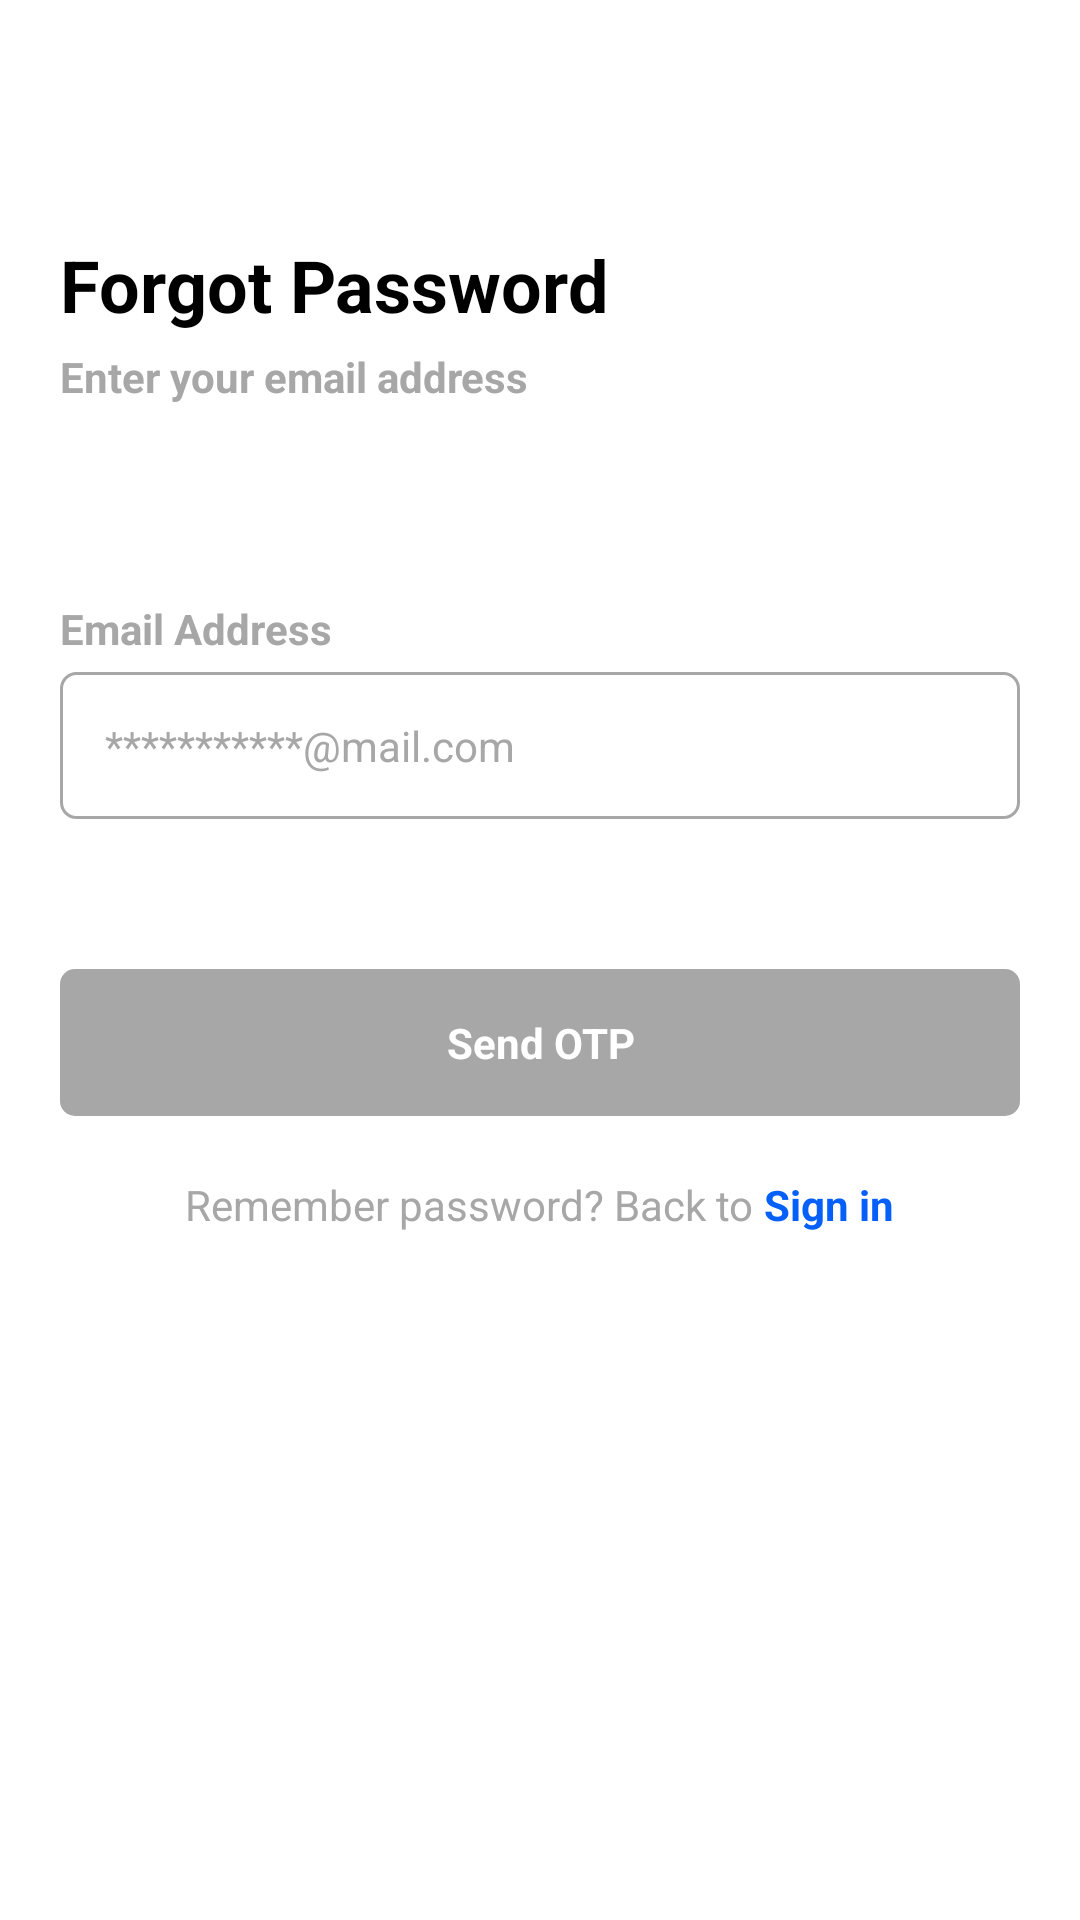

Write the Android layout XML for this screen, with the resource values it uses.
<!-- AndroidManifest.xml: application theme Theme.RestartChempionat2024 -->
<!-- res/layout/activity_forgot_password.xml -->
<?xml version="1.0" encoding="utf-8"?>
<androidx.core.widget.NestedScrollView xmlns:android="http://schemas.android.com/apk/res/android"
    xmlns:app="http://schemas.android.com/apk/res-auto"
    xmlns:tools="http://schemas.android.com/tools"
    android:id="@+id/main"
    android:layout_width="match_parent"
    android:layout_height="match_parent"
    tools:context=".screens.ForgotPassword"
    android:background="?attr/colorOnBackground">

    <RelativeLayout
        android:layout_width="match_parent"
        android:layout_height="match_parent"
        android:layout_gravity="center"
        android:paddingVertical="30dp">

        <TextView
            android:id="@+id/tTittle"
            style="@style/TextTittleBlack24"
            android:layout_width="match_parent"
            android:layout_marginHorizontal="20dp"
            android:layout_alignParentTop="true"
            android:layout_alignParentStart="true"
            android:text="Forgot Password"
            tools:ignore="HardcodedText" />

        <TextView
            android:id="@+id/tDescription"
            style="@style/TextDescriptionGray14"
            android:layout_width="match_parent"
            android:layout_below="@id/tTittle"
            android:layout_alignParentStart="true"
            android:layout_marginHorizontal="20dp"
            android:layout_marginTop="5dp"
            android:text="Enter your email address"
            tools:ignore="HardcodedText" />

        <TextView
            android:id="@+id/tHintEmail"
            style="@style/TextDescriptionGray14"
            android:layout_width="match_parent"
            android:layout_below="@id/tDescription"
            android:layout_marginTop="65dp"
            android:layout_marginHorizontal="20dp"
            android:layout_alignParentStart="true"
            android:text="Email Address"
            tools:ignore="HardcodedText" />

        <EditText
            android:id="@+id/inptEmail"
            style="@style/TextFieldStandart"
            android:layout_marginTop="5dp"
            android:hint="***********@mail.com"
            android:layout_below="@id/tHintEmail"
            android:layout_alignParentStart="true"
            tools:ignore="Autofill,HardcodedText,TextFields" />

        <TextView
            android:id="@+id/btnSendOtp"
            style="@style/BtnBlue"
            android:layout_width="match_parent"
            android:layout_below="@id/inptEmail"
            android:layout_alignParentStart="true"
            android:layout_alignParentEnd="true"
            android:layout_marginHorizontal="20dp"
            android:layout_marginTop="50dp"
            android:background="@drawable/gray_5r"
            android:text="Send OTP"
            tools:ignore="HardcodedText" />

        <LinearLayout
            android:id="@+id/LLHints"
            android:layout_width="match_parent"
            android:layout_height="wrap_content"
            android:layout_marginTop="20dp"
            android:gravity="center"
            android:layout_marginBottom="150dp"
            android:layout_below="@id/btnSendOtp"
            android:orientation="horizontal">

            <TextView
                style="@style/TextSmallGray14"
                android:text="Remember password? Back to "
                tools:ignore="HardcodedText" />

            <TextView
                android:id="@+id/btnSignIn"
                style="@style/TextSmallBlue14"
                android:text="Sign in"
                android:textStyle="bold"
                tools:ignore="HardcodedText" />

        </LinearLayout>

    </RelativeLayout>

</androidx.core.widget.NestedScrollView>
<!-- resources referenced by this layout -->
<resources>
  <!-- drawable gray_5r (drawable) -->
  <?xml version="1.0" encoding="utf-8"?>
  <shape xmlns:android="http://schemas.android.com/apk/res/android">
      <solid android:color="?attr/colorOnSurface"/>
      <corners android:radius="5dp"/>
  </shape>
  <style name="BtnBlue" parent="Theme.RestartChempionat2024">
          <item name="android:layout_width">wrap_content</item>
          <item name="android:layout_height">wrap_content</item>
          <item name="android:paddingVertical">15dp</item>
          <item name="android:paddingHorizontal">35dp</item>
          <item name="android:textSize">14sp</item>
          <item name="android:textStyle">bold</item>
          <item name="android:textColor">@color/white</item>
          <item name="android:textAlignment">center</item>
          <item name="android:background">@drawable/blue_5r</item>
      </style>
  <style name="TextDescriptionGray14" parent="Theme.RestartChempionat2024">
          <item name="android:layout_width">wrap_content</item>
          <item name="android:layout_height">wrap_content</item>
          <item name="android:textSize">14sp</item>
          <item name="android:textStyle">bold</item>
          <item name="android:textColor">?attr/colorOnSurface</item>
      </style>
  <style name="TextSmallBlue14" parent="Theme.RestartChempionat2024">
          <item name="android:layout_width">wrap_content</item>
          <item name="android:layout_height">wrap_content</item>
          <item name="android:textSize">14sp</item>
          <item name="android:textStyle">normal</item>
          <item name="android:textColor">?attr/colorPrimary</item>
          <item name="android:textAlignment">center</item>
      </style>
  <style name="TextSmallGray14" parent="Theme.RestartChempionat2024">
          <item name="android:layout_width">wrap_content</item>
          <item name="android:layout_height">wrap_content</item>
          <item name="android:textSize">14sp</item>
          <item name="android:textStyle">normal</item>
          <item name="android:textColor">?attr/colorOnSurface</item>
          <item name="android:textAlignment">center</item>
      </style>
  <style name="TextTittleBlack24" parent="Theme.RestartChempionat2024">
          <item name="android:layout_width">wrap_content</item>
          <item name="android:layout_height">wrap_content</item>
          <item name="android:textSize">24sp</item>
          <item name="android:textStyle">bold</item>
          <item name="android:textColor">?attr/colorOnPrimary</item>
      </style>
  <style name="Theme.RestartChempionat2024" parent="Theme.AppCompat.Light.NoActionBar">
  
          <item name="colorPrimary">@color/blue</item>
          <item name="colorOnPrimary">@color/black</item>
          <item name="colorOnBackground">@color/white</item>
          <item name="colorOnSurface">@color/gray1</item>
          <item name="colorSecondaryContainer">@color/white</item>
  
      </style>
  <color name="white">#FFFFFFFF</color>
  <!-- drawable gray1_1_dblue_5r (drawable) -->
  <?xml version="1.0" encoding="utf-8"?>
  <shape xmlns:android="http://schemas.android.com/apk/res/android">
      <stroke android:width="1dp"
          android:color="?attr/colorOnSurface"/>
      <corners android:radius="5dp"/>
      <solid android:color="?attr/colorSecondaryContainer"/>
  </shape>
  <color name="blue">#0560FA</color>
  <color name="black">#FF000000</color>
  <color name="gray1">#A7A7A7</color>
</resources>
